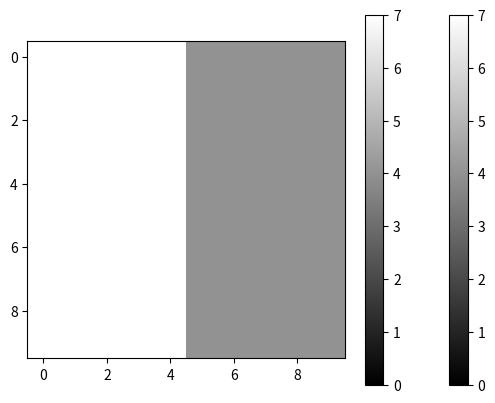

The matplotlib source for this figure:
import numpy as np
from matplotlib import pyplot as plt


def display(image):
    plt.imshow(image, cmap='gray', vmin=0, vmax=7)
    plt.colorbar()
    plt.show()


n, m, k = 10, 10, 7
img = [[1] * m for _ in range(n // 2)] + [[0] * m for _ in range(n // 2)]
img = np.array(img).T

display(img)

hist, bins = np.histogram(img.flatten(), bins=k, range=(0, k))

cdf = hist / np.sum(hist) * k
cdf = np.cumsum(cdf)
cdf = np.round(cdf).astype(int)
img_new = cdf[img]

display(img_new)
